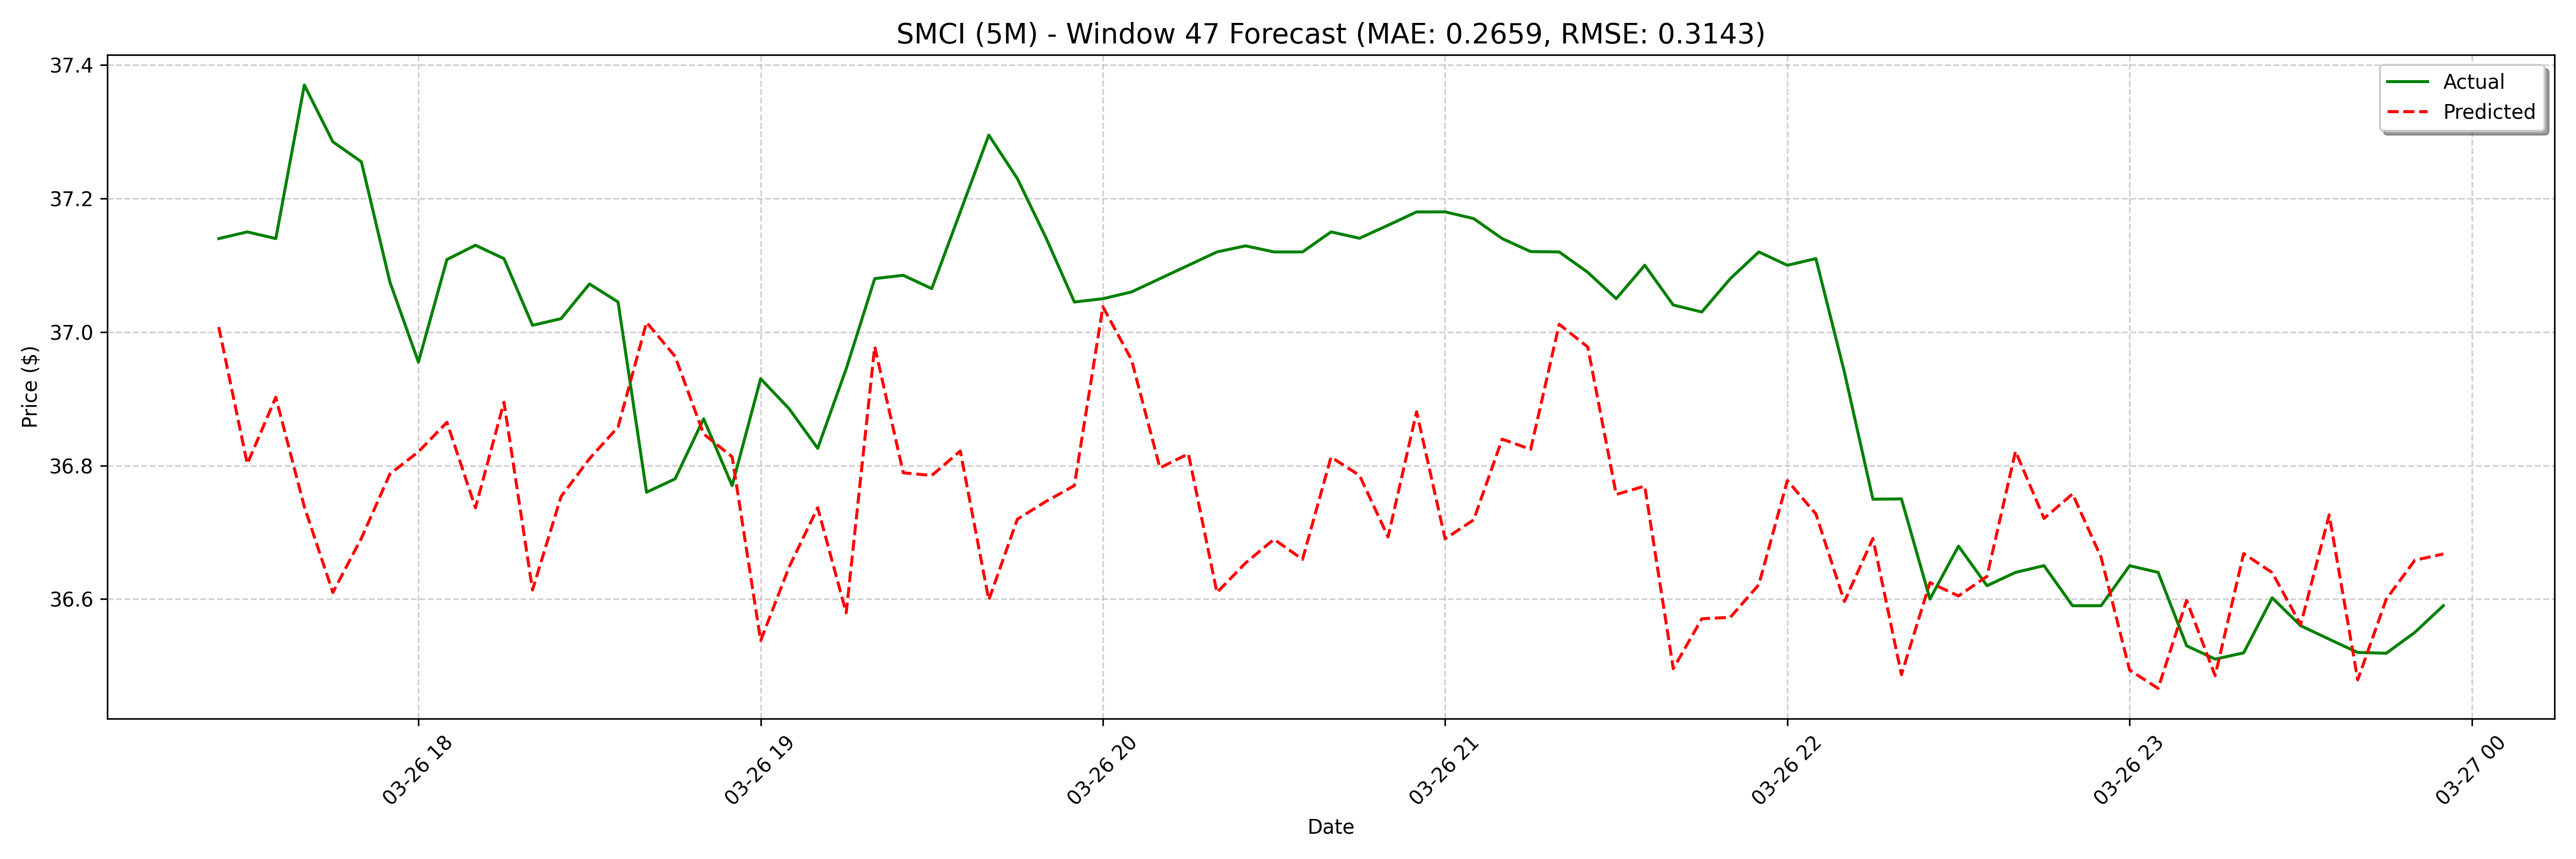

The file beside this chart, header and first rows:
date, actual, forecast
2025-03-26 17:25:00, 37.14, 37.01
2025-03-26 17:30:00, 37.15, 36.8
2025-03-26 17:35:00, 37.14, 36.9
2025-03-26 17:40:00, 37.37, 36.74
2025-03-26 17:45:00, 37.28, 36.61
2025-03-26 17:50:00, 37.26, 36.69
2025-03-26 17:55:00, 37.08, 36.79
2025-03-26 18:00:00, 36.96, 36.82
2025-03-26 18:05:00, 37.11, 36.86
2025-03-26 18:10:00, 37.13, 36.74
2025-03-26 18:15:00, 37.11, 36.89
2025-03-26 18:20:00, 37.01, 36.61
2025-03-26 18:25:00, 37.02, 36.75
2025-03-26 18:30:00, 37.07, 36.81
2025-03-26 18:35:00, 37.04, 36.86
2025-03-26 18:40:00, 36.76, 37.01
2025-03-26 18:45:00, 36.78, 36.96
2025-03-26 18:50:00, 36.87, 36.85
2025-03-26 18:55:00, 36.77, 36.81
2025-03-26 19:00:00, 36.93, 36.54
2025-03-26 19:05:00, 36.88, 36.65
2025-03-26 19:10:00, 36.83, 36.74
2025-03-26 19:15:00, 36.94, 36.58
2025-03-26 19:20:00, 37.08, 36.98
2025-03-26 19:25:00, 37.08, 36.79
2025-03-26 19:30:00, 37.06, 36.79
2025-03-26 19:35:00, 37.18, 36.82
2025-03-26 19:40:00, 37.29, 36.6
2025-03-26 19:45:00, 37.23, 36.72
2025-03-26 19:50:00, 37.14, 36.75
2025-03-26 19:55:00, 37.04, 36.77
2025-03-26 20:00:00, 37.05, 37.04
2025-03-26 20:05:00, 37.06, 36.96
2025-03-26 20:10:00, 37.08, 36.8
2025-03-26 20:15:00, 37.1, 36.82
2025-03-26 20:20:00, 37.12, 36.61
2025-03-26 20:25:00, 37.13, 36.65
2025-03-26 20:30:00, 37.12, 36.69
2025-03-26 20:35:00, 37.12, 36.66
2025-03-26 20:40:00, 37.15, 36.81
2025-03-26 20:45:00, 37.14, 36.79
2025-03-26 20:50:00, 37.16, 36.69
2025-03-26 20:55:00, 37.18, 36.88
2025-03-26 21:00:00, 37.18, 36.69
2025-03-26 21:05:00, 37.17, 36.72
2025-03-26 21:10:00, 37.14, 36.84
2025-03-26 21:15:00, 37.12, 36.82
2025-03-26 21:20:00, 37.12, 37.01
2025-03-26 21:25:00, 37.09, 36.98
2025-03-26 21:30:00, 37.05, 36.76
2025-03-26 21:35:00, 37.1, 36.77
2025-03-26 21:40:00, 37.04, 36.5
2025-03-26 21:45:00, 37.03, 36.57
2025-03-26 21:50:00, 37.08, 36.57
2025-03-26 21:55:00, 37.12, 36.62
2025-03-26 22:00:00, 37.1, 36.78
2025-03-26 22:05:00, 37.11, 36.73
2025-03-26 22:10:00, 36.94, 36.6
2025-03-26 22:15:00, 36.75, 36.69
2025-03-26 22:20:00, 36.75, 36.49
... 68 more rows
